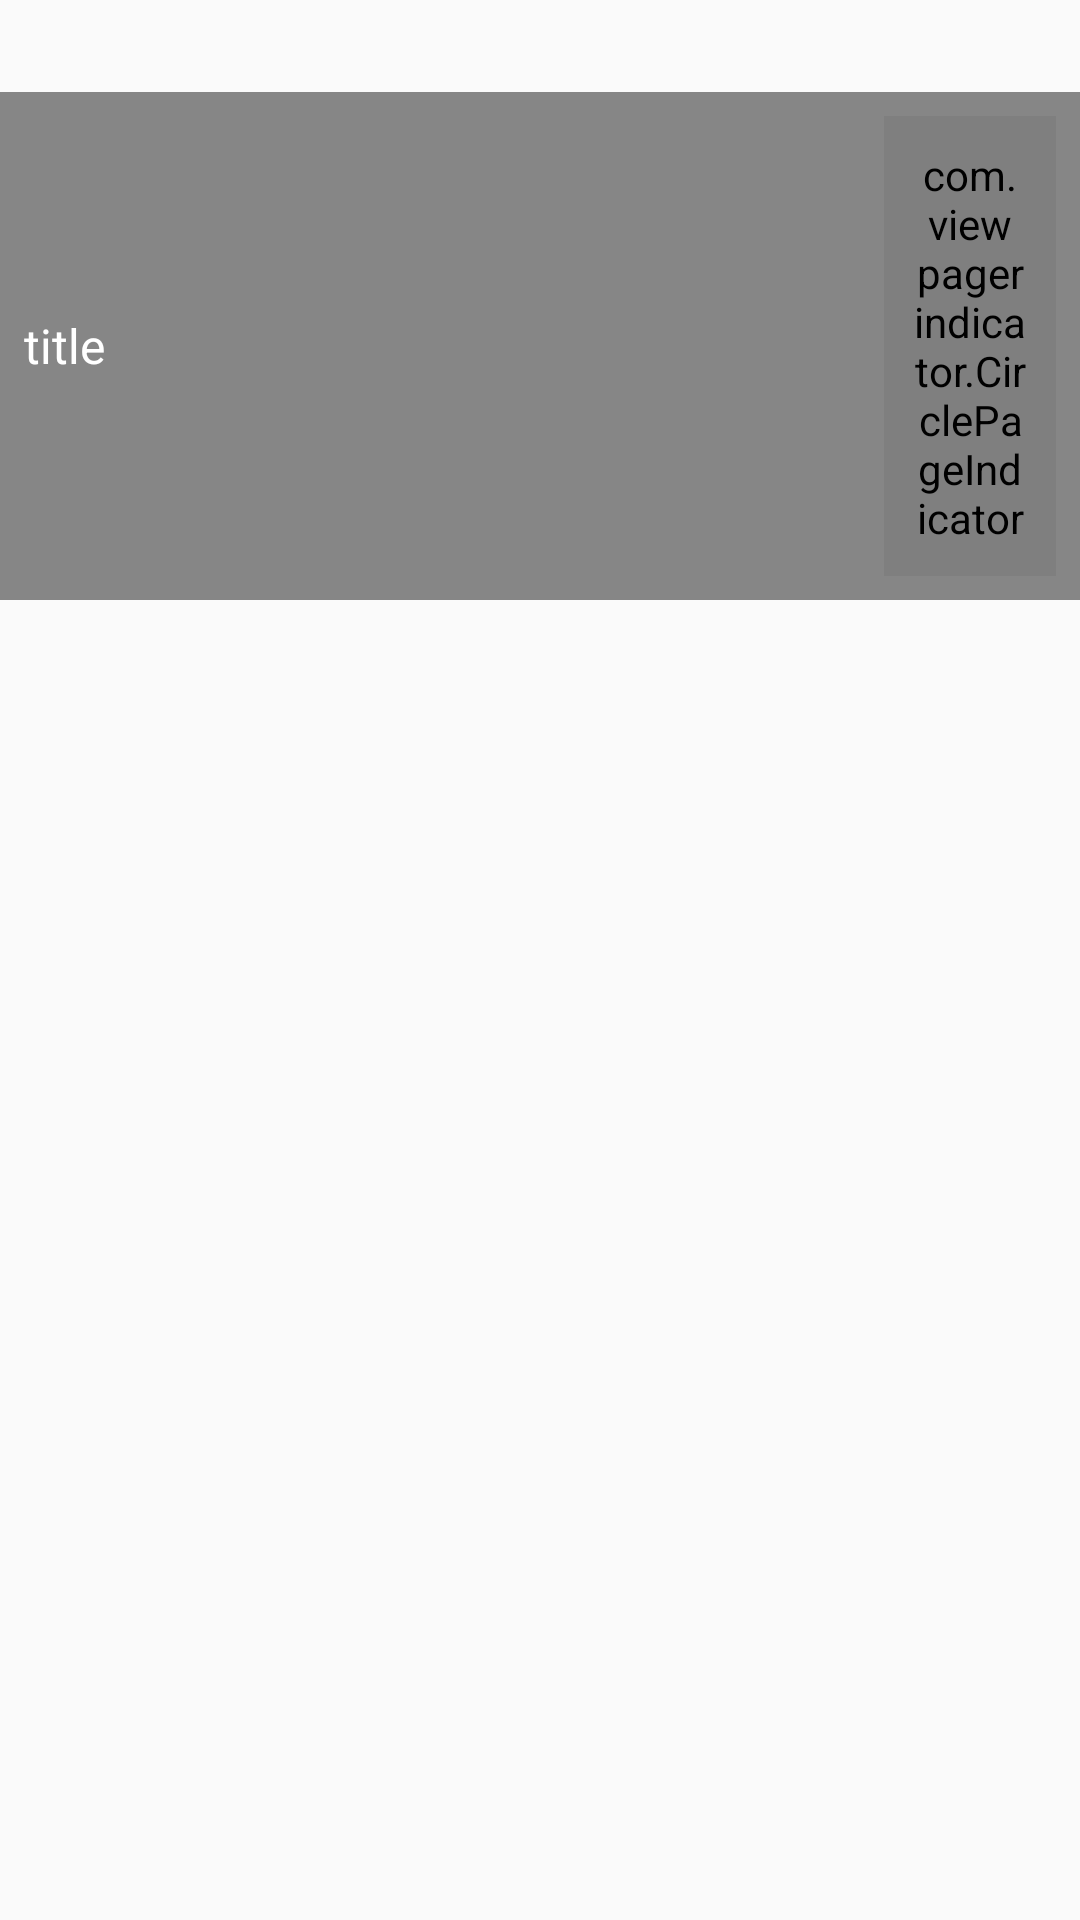

Android layout source for this screen:
<!-- AndroidManifest.xml: application theme AppTheme -->
<!-- res/layout/head_fragment_news_content_rv.xml -->
<?xml version="1.0" encoding="utf-8"?>
<RelativeLayout
    android:id="@+id/relative_head_fragment_news_content_rv"
    xmlns:android="http://schemas.android.com/apk/res/android"
    xmlns:app="http://schemas.android.com/apk/res-auto"
    android:layout_width="match_parent"
    android:layout_height="wrap_content"
    android:layout_margin="5dp">

    <android.support.v4.view.ViewPager
        android:id="@+id/vp_fragment_news_content"
        android:layout_width="match_parent"
        android:layout_height="200dp"/>

    <LinearLayout
        android:layout_width="match_parent"
        android:layout_height="wrap_content"
        android:layout_alignBottom="@id/vp_fragment_news_content"
        android:background="#77000000"
        android:gravity="center_vertical"
        android:orientation="horizontal"
        android:padding="8dp">

        <TextView
            android:id="@+id/tv_fragment_news_content"
            android:layout_width="0dp"
            android:layout_height="wrap_content"
            android:layout_weight="5"
            android:ellipsize="end"
            android:singleLine="true"
            android:text="title"
            android:textColor="#ffffff"
            android:textSize="16sp"/>

        <com.viewpagerindicator.CirclePageIndicator
            android:id="@+id/cpi_fragment_news_content"
            android:layout_width="0dp"
            android:layout_height="wrap_content"
            android:layout_weight="1"
            android:padding="10dip"
            app:fillColor="#f00"
            app:pageColor="@android:color/darker_gray"
            app:radius="3dp"
            app:strokeWidth="0dp"/>
    </LinearLayout>
</RelativeLayout>
<!-- resources referenced by this layout -->
<resources>
  <style name="AppTheme" parent="Theme.AppCompat.Light.NoActionBar">
          
          <item name="colorPrimary">@color/colorPrimary</item>
          <item name="colorPrimaryDark">@color/colorPrimaryDark</item>
          <item name="colorAccent">@color/colorAccent</item>
      </style>
  <color name="colorPrimary">@android:color/holo_red_light</color>
  <color name="colorPrimaryDark">@android:color/holo_red_dark</color>
  <color name="colorAccent">@android:color/holo_blue_light</color>
</resources>
